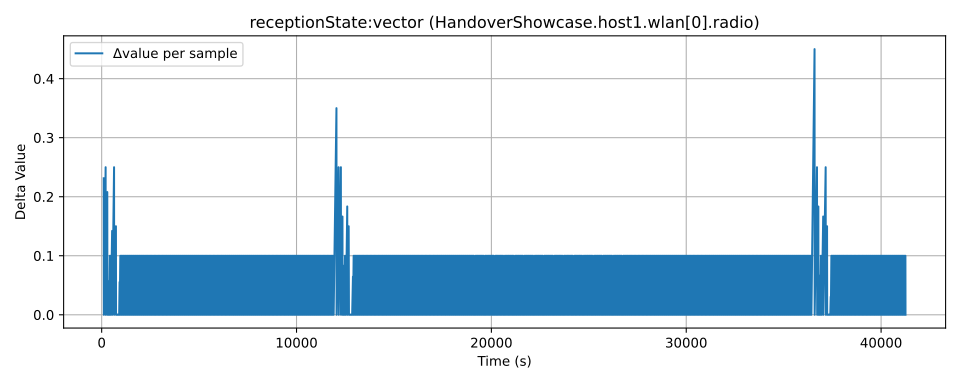

Values plotted in this chart, from the file beside it:
time, value, module, metric
0.0, 0.0, HandoverShowcase.host1.wlan[0].radio, receptionState:vector
105.0, 0.2313, HandoverShowcase.host1.wlan[0].radio, receptionState:vector
111.0, 0.2313, HandoverShowcase.host1.wlan[0].radio, receptionState:vector
203.0, 0.4813, HandoverShowcase.host1.wlan[0].radio, receptionState:vector
209.0, 0.4813, HandoverShowcase.host1.wlan[0].radio, receptionState:vector
288.0, 0.6892, HandoverShowcase.host1.wlan[0].radio, receptionState:vector
293.0, 0.6892, HandoverShowcase.host1.wlan[0].radio, receptionState:vector
334.0, 0.7313, HandoverShowcase.host1.wlan[0].radio, receptionState:vector
340.0, 0.7313, HandoverShowcase.host1.wlan[0].radio, receptionState:vector
351.0, 0.7317, HandoverShowcase.host1.wlan[0].radio, receptionState:vector
356.0, 0.7317, HandoverShowcase.host1.wlan[0].radio, receptionState:vector
362.0, 0.7317, HandoverShowcase.host1.wlan[0].radio, receptionState:vector
369.0, 0.7318, HandoverShowcase.host1.wlan[0].radio, receptionState:vector
383.0, 0.7892, HandoverShowcase.host1.wlan[0].radio, receptionState:vector
388.0, 0.7892, HandoverShowcase.host1.wlan[0].radio, receptionState:vector
420.0, 0.8892, HandoverShowcase.host1.wlan[0].radio, receptionState:vector
425.0, 0.8892, HandoverShowcase.host1.wlan[0].radio, receptionState:vector
468.0, 0.9892, HandoverShowcase.host1.wlan[0].radio, receptionState:vector
473.0, 0.9892, HandoverShowcase.host1.wlan[0].radio, receptionState:vector
536.0, 1.131, HandoverShowcase.host1.wlan[0].radio, receptionState:vector
542.0, 1.131, HandoverShowcase.host1.wlan[0].radio, receptionState:vector
636.0, 1.381, HandoverShowcase.host1.wlan[0].radio, receptionState:vector
642.0, 1.381, HandoverShowcase.host1.wlan[0].radio, receptionState:vector
732.0, 1.531, HandoverShowcase.host1.wlan[0].radio, receptionState:vector
738.0, 1.531, HandoverShowcase.host1.wlan[0].radio, receptionState:vector
748.0, 1.531, HandoverShowcase.host1.wlan[0].radio, receptionState:vector
754.0, 1.531, HandoverShowcase.host1.wlan[0].radio, receptionState:vector
762.0, 1.531, HandoverShowcase.host1.wlan[0].radio, receptionState:vector
767.0, 1.532, HandoverShowcase.host1.wlan[0].radio, receptionState:vector
774.0, 1.532, HandoverShowcase.host1.wlan[0].radio, receptionState:vector
781.0, 1.532, HandoverShowcase.host1.wlan[0].radio, receptionState:vector
788.0, 1.532, HandoverShowcase.host1.wlan[0].radio, receptionState:vector
794.0, 1.532, HandoverShowcase.host1.wlan[0].radio, receptionState:vector
804.0, 1.532, HandoverShowcase.host1.wlan[0].radio, receptionState:vector
810.0, 1.532, HandoverShowcase.host1.wlan[0].radio, receptionState:vector
818.0, 1.533, HandoverShowcase.host1.wlan[0].radio, receptionState:vector
823.0, 1.533, HandoverShowcase.host1.wlan[0].radio, receptionState:vector
834.0, 1.533, HandoverShowcase.host1.wlan[0].radio, receptionState:vector
841.0, 1.533, HandoverShowcase.host1.wlan[0].radio, receptionState:vector
848.0, 1.533, HandoverShowcase.host1.wlan[0].radio, receptionState:vector
854.0, 1.533, HandoverShowcase.host1.wlan[0].radio, receptionState:vector
864.0, 1.533, HandoverShowcase.host1.wlan[0].radio, receptionState:vector
870.0, 1.533, HandoverShowcase.host1.wlan[0].radio, receptionState:vector
878.0, 1.534, HandoverShowcase.host1.wlan[0].radio, receptionState:vector
883.0, 1.534, HandoverShowcase.host1.wlan[0].radio, receptionState:vector
890.0, 1.534, HandoverShowcase.host1.wlan[0].radio, receptionState:vector
897.0, 1.534, HandoverShowcase.host1.wlan[0].radio, receptionState:vector
920.0, 1.589, HandoverShowcase.host1.wlan[0].radio, receptionState:vector
925.0, 1.589, HandoverShowcase.host1.wlan[0].radio, receptionState:vector
956.0, 1.689, HandoverShowcase.host1.wlan[0].radio, receptionState:vector
961.0, 1.689, HandoverShowcase.host1.wlan[0].radio, receptionState:vector
1004, 1.789, HandoverShowcase.host1.wlan[0].radio, receptionState:vector
1009, 1.789, HandoverShowcase.host1.wlan[0].radio, receptionState:vector
1040, 1.889, HandoverShowcase.host1.wlan[0].radio, receptionState:vector
1045, 1.889, HandoverShowcase.host1.wlan[0].radio, receptionState:vector
1088, 1.989, HandoverShowcase.host1.wlan[0].radio, receptionState:vector
1093, 1.989, HandoverShowcase.host1.wlan[0].radio, receptionState:vector
1121, 2.089, HandoverShowcase.host1.wlan[0].radio, receptionState:vector
1126, 2.089, HandoverShowcase.host1.wlan[0].radio, receptionState:vector
1157, 2.189, HandoverShowcase.host1.wlan[0].radio, receptionState:vector
... 2,015 more rows
